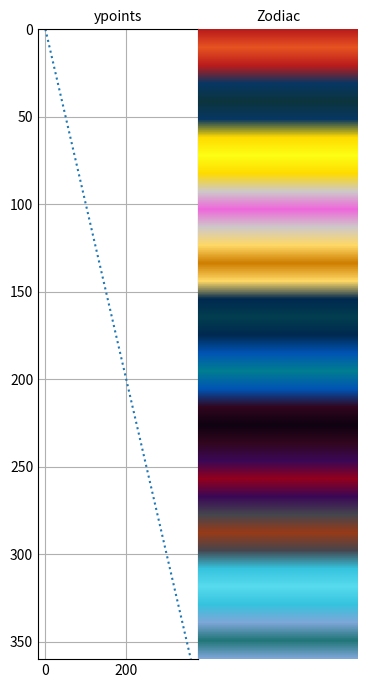

The matplotlib source for this figure:
import matplotlib.pyplot as plt
from matplotlib.colors import ListedColormap, LinearSegmentedColormap
import matplotlib.cm as cm
import numpy as np
import math


# Create Zodiac colormap
colors = [
          '#ba1b1b', '#e75321', '#ba1b1b',  # AR    красный
          '#073763', '#0c343d', '#073763',  # TA    пастельные тона розового и зеленого
          '#ffdb00', '#fdff14', '#ffdb00',  # GE    желтый
          '#cec9c9', '#ee68db', '#cec9c9',  # CN    серебристый, фиолетовый
          '#ffd966', '#ce7e00', '#ffd966',  # LE    золотистый, оранжевый
          '#00294f', '#023e4f', '#00294f',  # VI    сине-зеленый
          '#0054b5', '#007e90', '#0054b5',  # LI    темно-голубой, зеленый, цвет морской волны
          '#31061e', '#0e0211', '#31061e',  # SC    черный
          '#3a0856', '#92001d', '#3a0856',  # SG    синий, голубой, фиолетовый, багровый
          '#45464f', '#983a17', '#45464f',  # CP    коричневый цвет, а также другие темные цвета оттенков земли
          '#35c3de', '#58dbee', '#35c3de',  # AQ    светло-голубой (такой оттенок у метановых облаков).
          '#7ea7d8', '#207678', '#7ea7d8',  # PI    все оттенки синего (болотный, сиреневый)
]
zodiac_cmap = LinearSegmentedColormap.from_list('zodiac_cmap', colors, N=960)


if __name__ == '__main__':

    plt.style.use('_mpl-gallery-nogrid')
    fig, axes = plt.subplots(nrows=1, ncols=2, figsize=(4, 7))
    fig.subplots_adjust(top=0.95, bottom=.05, left=0.15, right=.95, wspace=0.00)
    # ************************************************************************

    xs = np.linspace(0, 360, 1000)
    # ***********************************************************

    ycolors = xs    # convert_colors(in_y_list=ys, thresh=0.27)
    ys = ycolors

    axes[0].set_title(f'ypoints', fontsize=10)
    axes[0].grid()
    # axes[0].invert_xaxis()
    # axes[0].invert_yaxis()
    axes[0].axis(ymin=360, ymax=0)
    axes[0].plot(ys, xs, linestyle='dotted')


    arr_size = len(ys)
    gcolumn = 5
    Z = np.zeros(arr_size * gcolumn).reshape(arr_size, gcolumn)
    Z[:, 0] = ys
    Z[:, 1] = ys
    Z[:, 2] = ys
    Z[:, 3] = ys
    Z[:, 4] = ys
    # print(Z)

    axes[1].set_title(f"Zodiac", fontsize=10)
    axes[1].axis('off')
    axes[1].imshow(Z, interpolation='bilinear',  # 'nearest', 'bilinear', 'bicubic'
                   aspect='auto',
                   cmap=zodiac_cmap,
                   origin='upper',
                   vmax=Z.max(), vmin=Z.min())

    plt.show()
